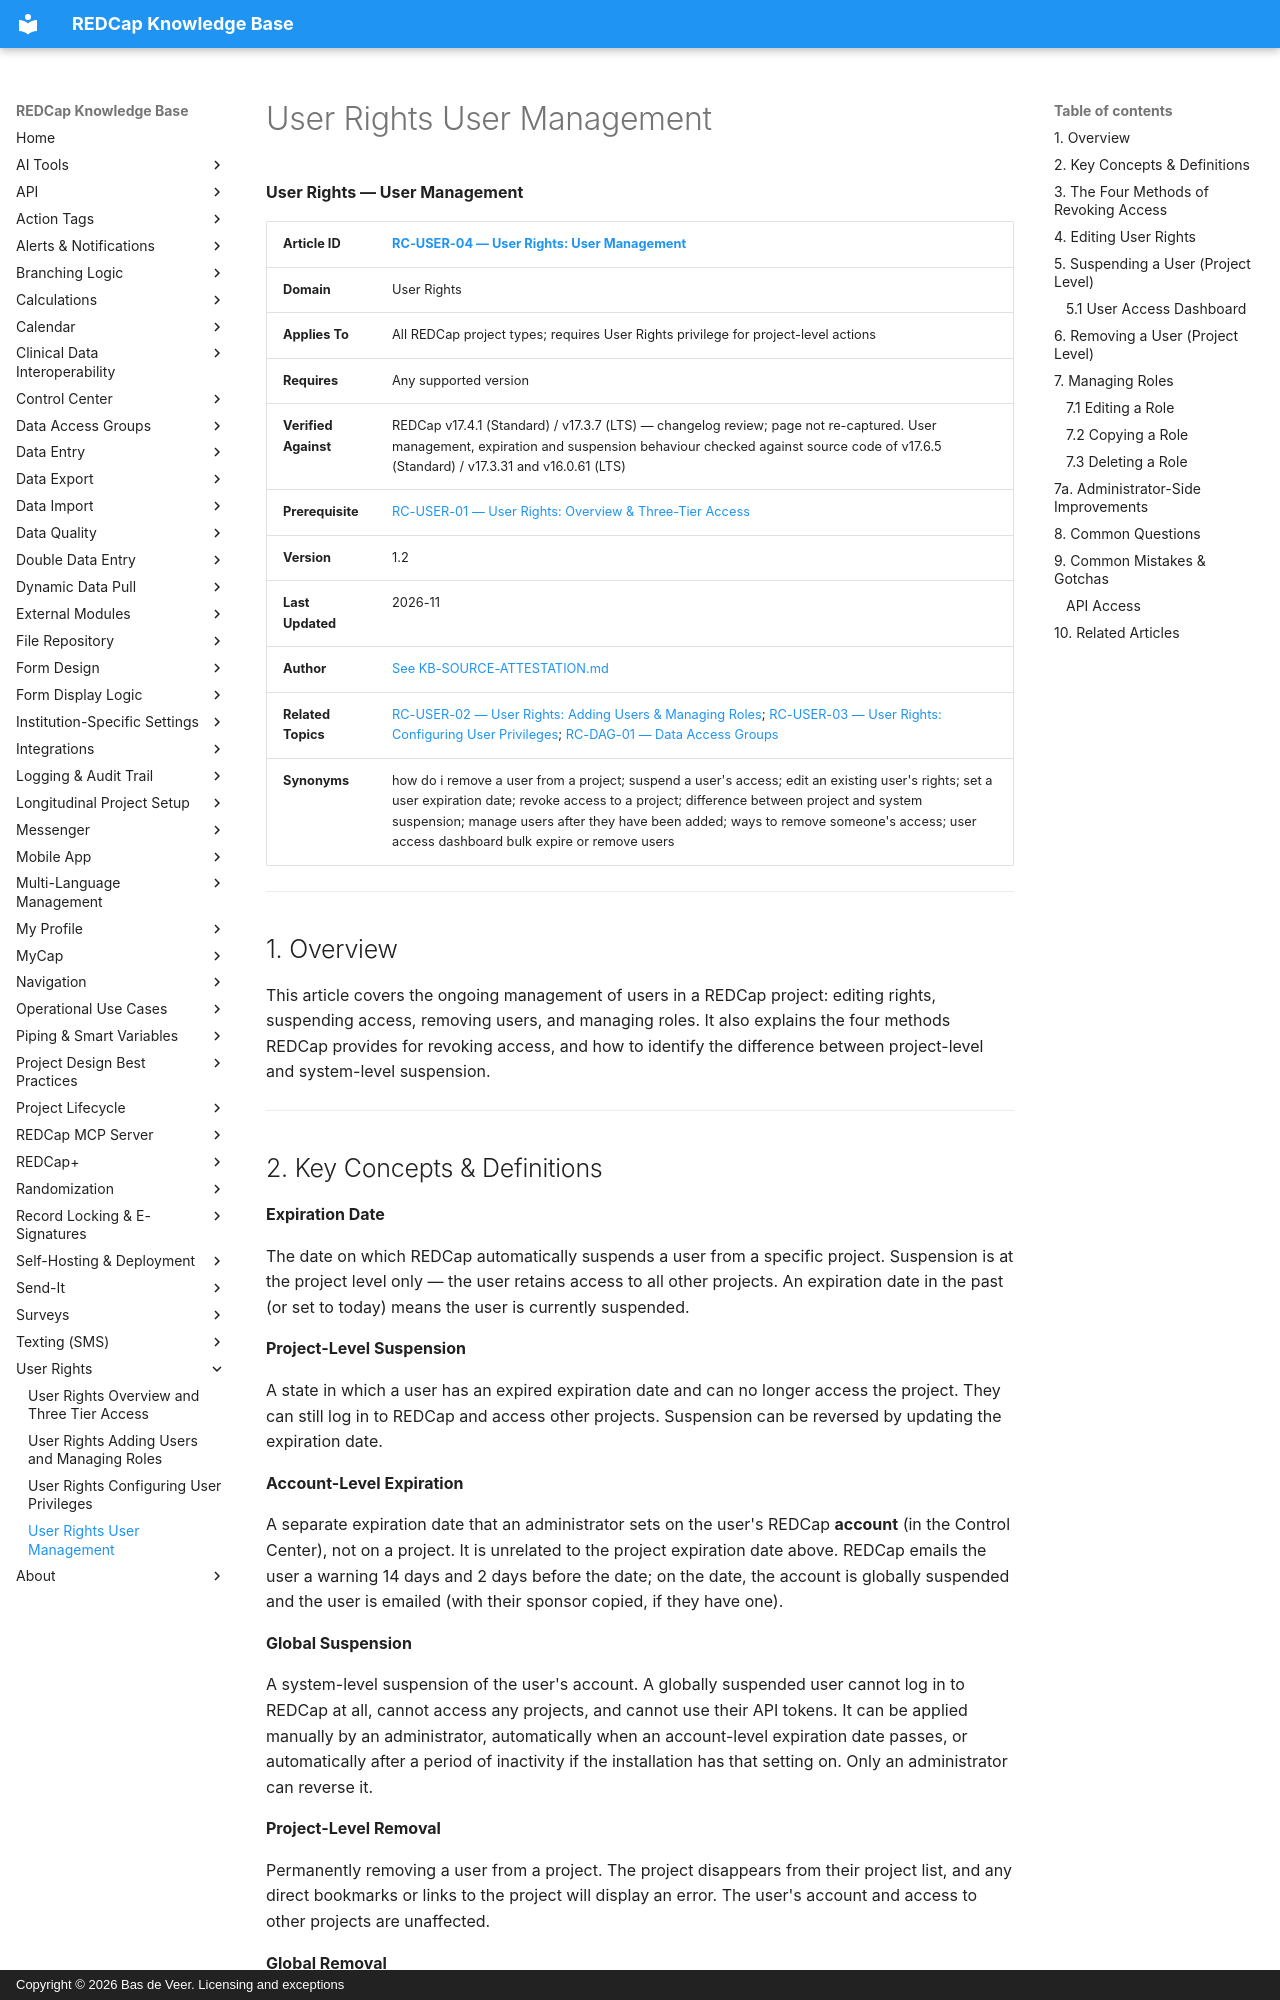

repository: bdeveer/REDCap_KB_RAG · page: RC-USER-04_User-Rights-User-Management/index.html · generator: mkdocs · copyright: Copyright © 2026 Bas de Veer. Licensing and exceptions



**User Rights — User Management**

| **Article ID** | [RC-USER-04 — User Rights: User Management](RC-USER-04_User-Rights-User-Management.md) |
|---|---|
| **Domain** | User Rights |
| **Applies To** | All REDCap project types; requires User Rights privilege for project-level actions |
| **Requires** | Any supported version |
| **Verified Against** | REDCap v17.4.1 (Standard) / v17.3.7 (LTS) — changelog review; page not re-captured. User management, expiration and suspension behaviour checked against source code of v17.6.5 (Standard) / v17.3.31 and v16.0.61 (LTS) |
| **Prerequisite** | [RC-USER-01 — User Rights: Overview & Three-Tier Access](RC-USER-01_User-Rights-Overview-and-Three-Tier-Access.md) |
| **Version** | 1.2 |
| **Last Updated** | 2026-11 |
| **Author** | [See KB-SOURCE-ATTESTATION.md](KB-SOURCE-ATTESTATION.md) |
| **Related Topics** | [RC-USER-02 — User Rights: Adding Users & Managing Roles](RC-USER-02_User-Rights-Adding-Users-and-Managing-Roles.md); [RC-USER-03 — User Rights: Configuring User Privileges](RC-USER-03_User-Rights-Configuring-User-Privileges.md); [RC-DAG-01 — Data Access Groups](RC-DAG-01_Data-Access-Groups.md) |
| **Synonyms** | how do i remove a user from a project; suspend a user's access; edit an existing user's rights; set a user expiration date; revoke access to a project; difference between project and system suspension; manage users after they have been added; ways to remove someone's access; user access dashboard bulk expire or remove users |

---

## 1. Overview

This article covers the ongoing management of users in a REDCap project: editing rights, suspending access, removing users, and managing roles. It also explains the four methods REDCap provides for revoking access, and how to identify the difference between project-level and system-level suspension.

---

## 2. Key Concepts & Definitions

**Expiration Date**

The date on which REDCap automatically suspends a user from a specific project. Suspension is at the project level only — the user retains access to all other projects. An expiration date in the past (or set to today) means the user is currently suspended.

**Project-Level Suspension**

A state in which a user has an expired expiration date and can no longer access the project. They can still log in to REDCap and access other projects. Suspension can be reversed by updating the expiration date.

**Account-Level Expiration**

A separate expiration date that an administrator sets on the user's REDCap **account** (in the Control Center), not on a project. It is unrelated to the project expiration date above. REDCap emails the user a warning 14 days and 2 days before the date; on the date, the account is globally suspended and the user is emailed (with their sponsor copied, if they have one).

**Global Suspension**

A system-level suspension of the user's account. A globally suspended user cannot log in to REDCap at all, cannot access any projects, and cannot use their API tokens. It can be applied manually by an administrator, automatically when an account-level expiration date passes, or automatically after a period of inactivity if the installation has that setting on. Only an administrator can reverse it.

**Project-Level Removal**

Permanently removing a user from a project. The project disappears from their project list, and any direct bookmarks or links to the project will display an error. The user's account and access to other projects are unaffected.

**Global Removal**

Deleting a user's account from the REDCap installation entirely. Performed by administrators only. The user loses access to all projects and all data.

---
